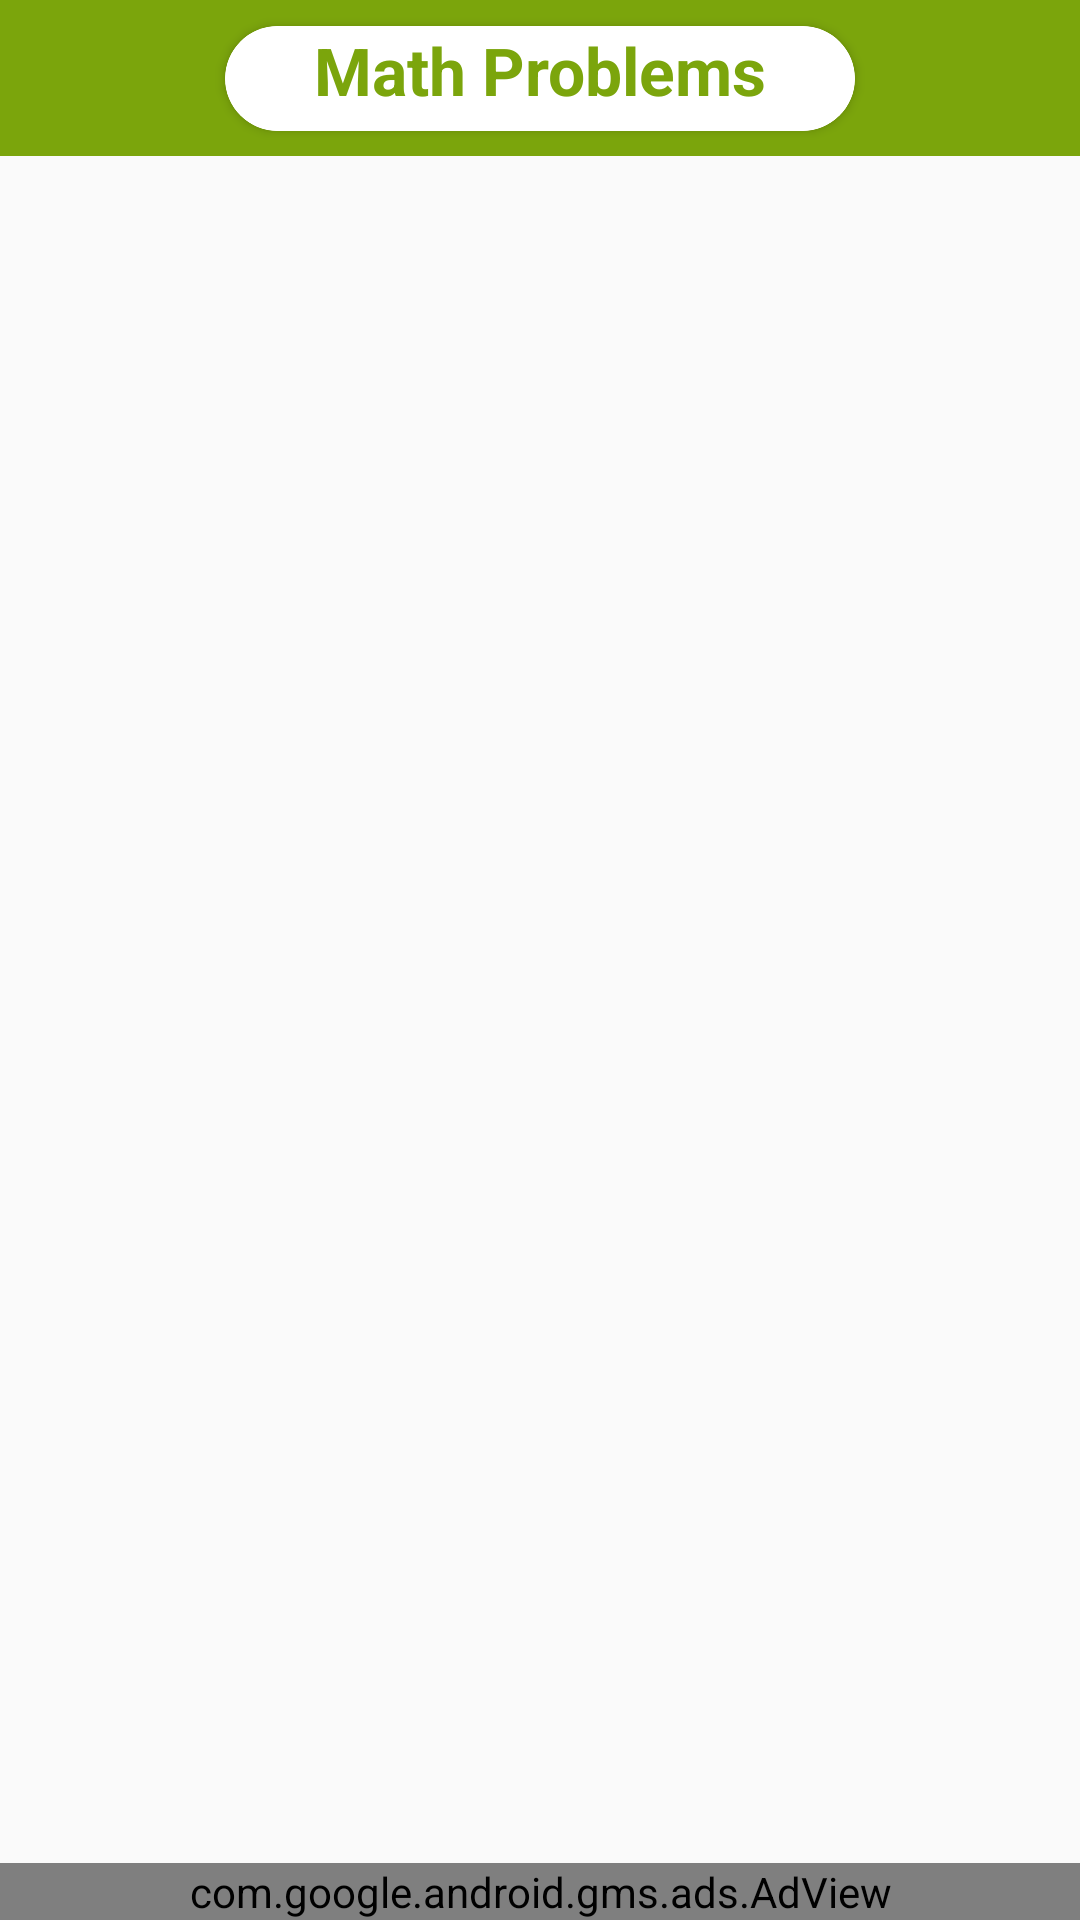

Reconstruct the res/layout file that produces this screen, plus the resources it refers to.
<!-- AndroidManifest.xml: application theme demotheme -->
<!-- res/layout/activity_alevel_quester.xml -->
<?xml version="1.0" encoding="utf-8"?>
<androidx.constraintlayout.widget.ConstraintLayout xmlns:android="http://schemas.android.com/apk/res/android"
    xmlns:app="http://schemas.android.com/apk/res-auto"
    xmlns:ads="http://schemas.android.com/apk/res-auto"
    xmlns:tools="http://schemas.android.com/tools"
    android:id="@+id/main"
    android:layout_width="match_parent"
    android:layout_height="match_parent"
    tools:context=".alevelQuester">

    <androidx.constraintlayout.widget.ConstraintLayout
        android:id="@+id/constraintLayout2"
        android:layout_width="0dp"
        android:layout_height="52dp"
        android:background="@color/action"
        app:layout_constraintEnd_toEndOf="parent"
        app:layout_constraintStart_toStartOf="parent"
        app:layout_constraintTop_toTopOf="parent">

        <androidx.cardview.widget.CardView
            android:layout_width="210dp"
            android:layout_height="35dp"
            app:cardCornerRadius="17.5dp"
            app:layout_constraintBottom_toBottomOf="parent"
            app:layout_constraintEnd_toEndOf="parent"
            app:layout_constraintStart_toStartOf="parent"
            app:layout_constraintTop_toTopOf="parent">

            <TextView
                android:id="@+id/textView"
                android:layout_width="210dp"
                android:layout_height="35dp"
                android:layout_gravity="center_horizontal"
                android:layout_marginLeft="17.5dp"
                android:layout_marginTop="0dp"
                android:layout_marginRight="17.5dp"
                android:background="@drawable/topbgdrawable"
                android:text="Math Problems"
                android:textAlignment="center"
                android:textAppearance="@style/TextAppearance.AppCompat.Large"
                android:textColor="@color/action"
                android:textStyle="bold"
                app:layout_constraintTop_toTopOf="parent" />
        </androidx.cardview.widget.CardView>

        <ImageView
            android:id="@+id/backer"
            android:layout_width="48dp"
            android:layout_height="48dp"
            android:layout_marginStart="8dp"
            android:layout_marginTop="3dp"
            android:layout_marginBottom="3dp"
            android:src="@drawable/baseline_arrow_back_ios_2444"
            app:layout_constraintBottom_toBottomOf="parent"
            app:layout_constraintStart_toStartOf="parent"
            app:layout_constraintTop_toTopOf="parent" />
    </androidx.constraintlayout.widget.ConstraintLayout>

    <androidx.recyclerview.widget.RecyclerView
        android:id="@+id/papersRecyclerView"
        android:layout_width="0dp"
        android:layout_height="0dp"
        app:layout_constraintTop_toBottomOf="@id/constraintLayout2"
        app:layout_constraintBottom_toTopOf="@id/adView"
        app:layout_constraintStart_toStartOf="parent"
        app:layout_constraintEnd_toEndOf="parent"
        android:clipToPadding="false"
        android:paddingBottom="16dp" />

    <com.google.android.gms.ads.AdView
        android:id="@+id/adView"
        android:layout_width="0dp"
        android:layout_height="wrap_content"
        app:layout_constraintBottom_toBottomOf="parent"
        app:layout_constraintEnd_toEndOf="parent"
        app:layout_constraintHorizontal_bias="0.5"
        app:layout_constraintStart_toStartOf="parent"
        app:layout_constraintTop_toBottomOf="@+id/papersRecyclerView"
        ads:adSize="BANNER"
        ads:adUnitId="@string/banner_ad_unit_id"/>

</androidx.constraintlayout.widget.ConstraintLayout>
<!-- resources referenced by this layout -->
<resources>
  <color name="action">#7BA50C</color>
  <!-- drawable topbgdrawable (drawable) -->
  <?xml version="1.0" encoding="utf-8"?>
  <shape xmlns:android="http://schemas.android.com/apk/res/android">
      <solid
          android:color="@color/topper">
  
      </solid>
  <stroke
      android:color="@color/topper"
      android:width="5dp">
  </stroke>
      <corners
          android:bottomRightRadius="17.5dp"
          android:topLeftRadius="17.5dp"
          android:topRightRadius="17.5dp"
          android:bottomLeftRadius="17.5dp">
  
      </corners>
  </shape>
  <string name="banner_ad_unit_id">ca-app-pub-2478490471190854/9338826948</string>
  <style name="demotheme" parent="Theme.AppCompat.Light.NoActionBar">
          <item name="windowActionBar">false</item>
          <item name="windowNoTitle">true</item>
          <item name="statusBarBackground">@color/action</item>
          <item name="colorPrimary">@color/action</item>
          <item name="colorAccent">@color/action</item>
          <item name="colorPrimaryDark">@color/action</item>
          <item name="android:statusBarColor">@color/action</item>
          <item name="colorPrimaryVariant">@color/action</item>
          <item name="colorOnPrimary">@color/action</item>
          <item name="colorOnSecondary">@color/action</item>
  
  
      </style>
  <color name="topper">#ffffff</color>
</resources>
